Run: headless pygame with SDL's dummy video driver; simulated clock (each Clock.tick advances the game by its frame time, no real sleeping); random seed 0; keys injected as events and as key.get_pressed() state; no mouse input.
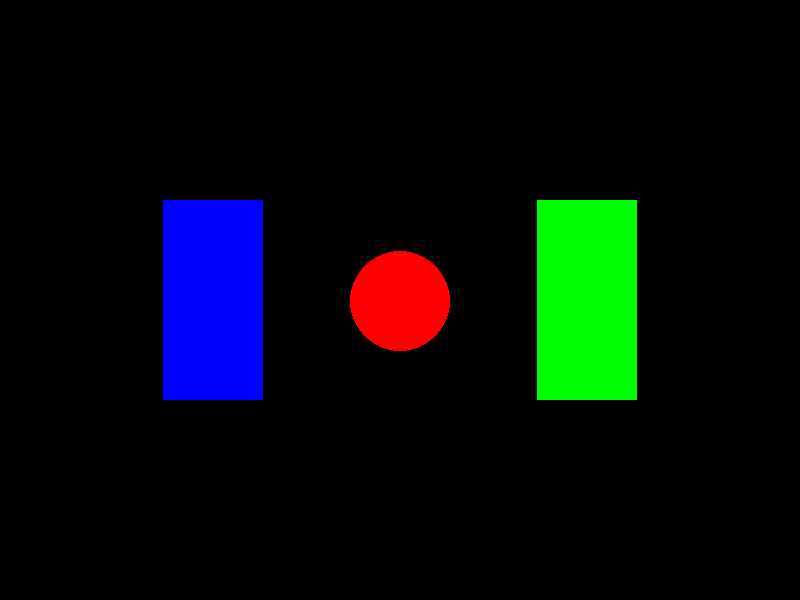
Frame 1 of 4 · flips 1–60 · no input
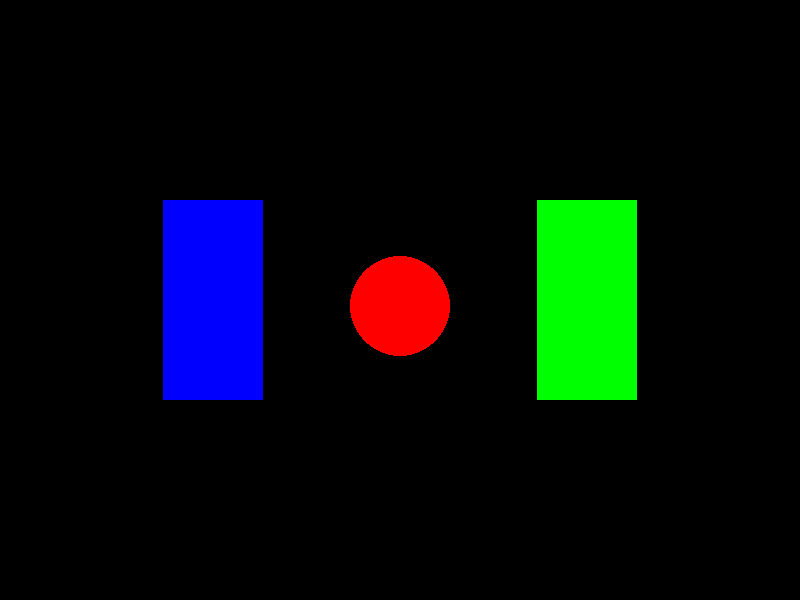
Frame 2 of 4 · flips 61–180 · tapped SPACE, RETURN · held RIGHT (→), D
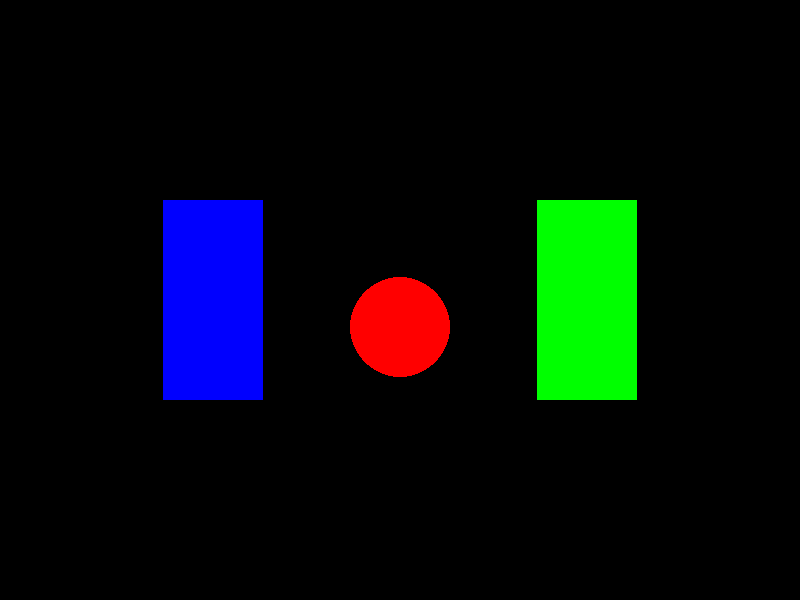
Frame 3 of 4 · flips 181–300 · held DOWN (↓), S
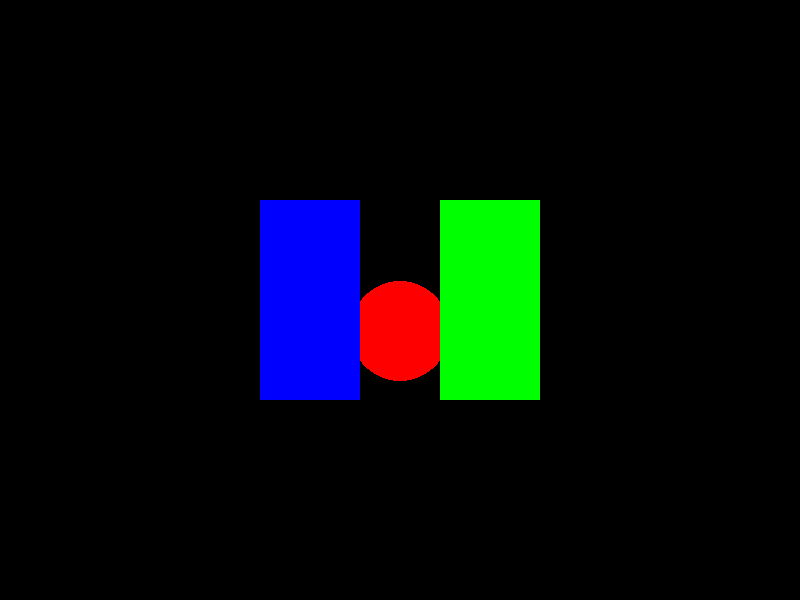
Frame 4 of 4 · flips 301–420 · held LEFT (←), A, UP (↑), W

The pygame program that drew these frames:

import pygame
import math
import time

# Initialize pygame
pygame.init()

# Set up display
width, height = 800, 600
screen = pygame.display.set_mode((width, height))
pygame.display.set_caption("Pneumatactor Virtual Task")

# Set background color to black
screen.fill((0, 0, 0))

# Define colors
red = (255, 0, 0)
white = (255, 255, 255)
blue = (0, 0, 255)
green = (0, 255, 0)

# Font for countdown
font = pygame.font.SysFont(None, 100)

# Ball physics parameters
ball_mass = 1.0
friction_coefficient = 0.8
normal_force_factor = 0.5

# Countdown timer variable
countdown_timer = 3


# Function to reset simulation
def reset_sim():
    global center_y, sphere_velocity_y, sphere_grounded
    global left_block_rect, right_block_rect, left_velocity, right_velocity
    global countdown_timer

    center_y = height // 2
    sphere_velocity_y = 0
    sphere_grounded = False
    left_block_rect.x = left_block_x
    right_block_rect.x = right_block_x
    left_velocity = 0
    right_velocity = 0

    for i in range(countdown_timer, 0, -1):
        screen.fill((0, 0, 0))
        countdown_text = font.render(str(i), True, white)
        screen.blit(countdown_text, (width // 2 - 30, height // 2 - 50))
        pygame.display.flip()
        time.sleep(1)


# Calculate the center of the window and the radius
center_x = width // 2
center_y = height // 2
radius = 50

# Block dimensions
block_width = 100
block_height = 200
initial_distance = radius * 1.5 + block_width
block_move_speed = 2

# Gravity constant
gravity = 0.001
sphere_velocity_y = 0
sphere_grounded = False

# Spring constants and damping
spring_constant = 0.02
damping = 0.9

# Calculate initial positions for blocks
left_block_x = center_x - radius - block_width - initial_distance // 2
right_block_x = center_x + radius + initial_distance // 2

left_block_rect = pygame.Rect(
    left_block_x, center_y - block_height // 2, block_width, block_height
)
right_block_rect = pygame.Rect(
    right_block_x, center_y - block_height // 2, block_width, block_height
)

left_velocity = 0
right_velocity = 0


# Function to check collision
def check_collision(circle_center, radius, rect):
    closest_x = max(rect.left, min(circle_center[0], rect.right))
    closest_y = max(rect.top, min(circle_center[1], rect.bottom))
    distance_x = circle_center[0] - closest_x
    distance_y = circle_center[1] - closest_y
    distance = math.sqrt(distance_x**2 + distance_y**2)
    return distance < radius


# Display initial countdown
reset_sim()

# Event loop
running = True
while running:
    screen.fill((0, 0, 0))
    pygame.draw.circle(screen, red, (center_x, center_y), radius)

    # Apply gravity
    if not sphere_grounded:
        sphere_velocity_y += gravity
    center_y += sphere_velocity_y

    # Collision detection with ground
    if center_y >= height - radius:
        center_y = height - radius
        sphere_velocity_y = 0
        sphere_grounded = True

    # Collision detection with blocks
    if check_collision(
        (center_x, center_y), radius, left_block_rect
    ) or check_collision((center_x, center_y), radius, right_block_rect):
        squeeze_distance = (left_block_rect.right - center_x + radius) + (
            center_x + radius - right_block_rect.left
        )
        normal_force = normal_force_factor * squeeze_distance
        friction_force = friction_coefficient * normal_force
        gravity_force = ball_mass * gravity

        if friction_force >= gravity_force:
            sphere_velocity_y = 0
        else:
            sphere_velocity_y += gravity

    pygame.draw.rect(screen, blue, left_block_rect)
    pygame.draw.rect(screen, green, right_block_rect)

    keys = pygame.key.get_pressed()
    if keys[pygame.K_UP]:
        left_velocity += block_move_speed
        right_velocity -= block_move_speed

    # Apply spring behavior
    left_displacement = left_block_rect.x - left_block_x
    left_force = -spring_constant * left_displacement
    left_velocity += left_force
    left_velocity *= damping
    left_block_rect.x += int(left_velocity)

    right_displacement = right_block_rect.x - right_block_x
    right_force = -spring_constant * right_displacement
    right_velocity += right_force
    right_velocity *= damping
    right_block_rect.x += int(right_velocity)

    if left_block_rect.left < 0:
        left_block_rect.left = 0
        left_velocity = 0
    if right_block_rect.right > width:
        right_block_rect.right = width
        right_velocity = 0

    for event in pygame.event.get():
        if event.type == pygame.QUIT:
            running = False
        if event.type == pygame.KEYDOWN:
            if event.key == pygame.K_SPACE:
                reset_sim()

    pygame.display.flip()

pygame.quit()
